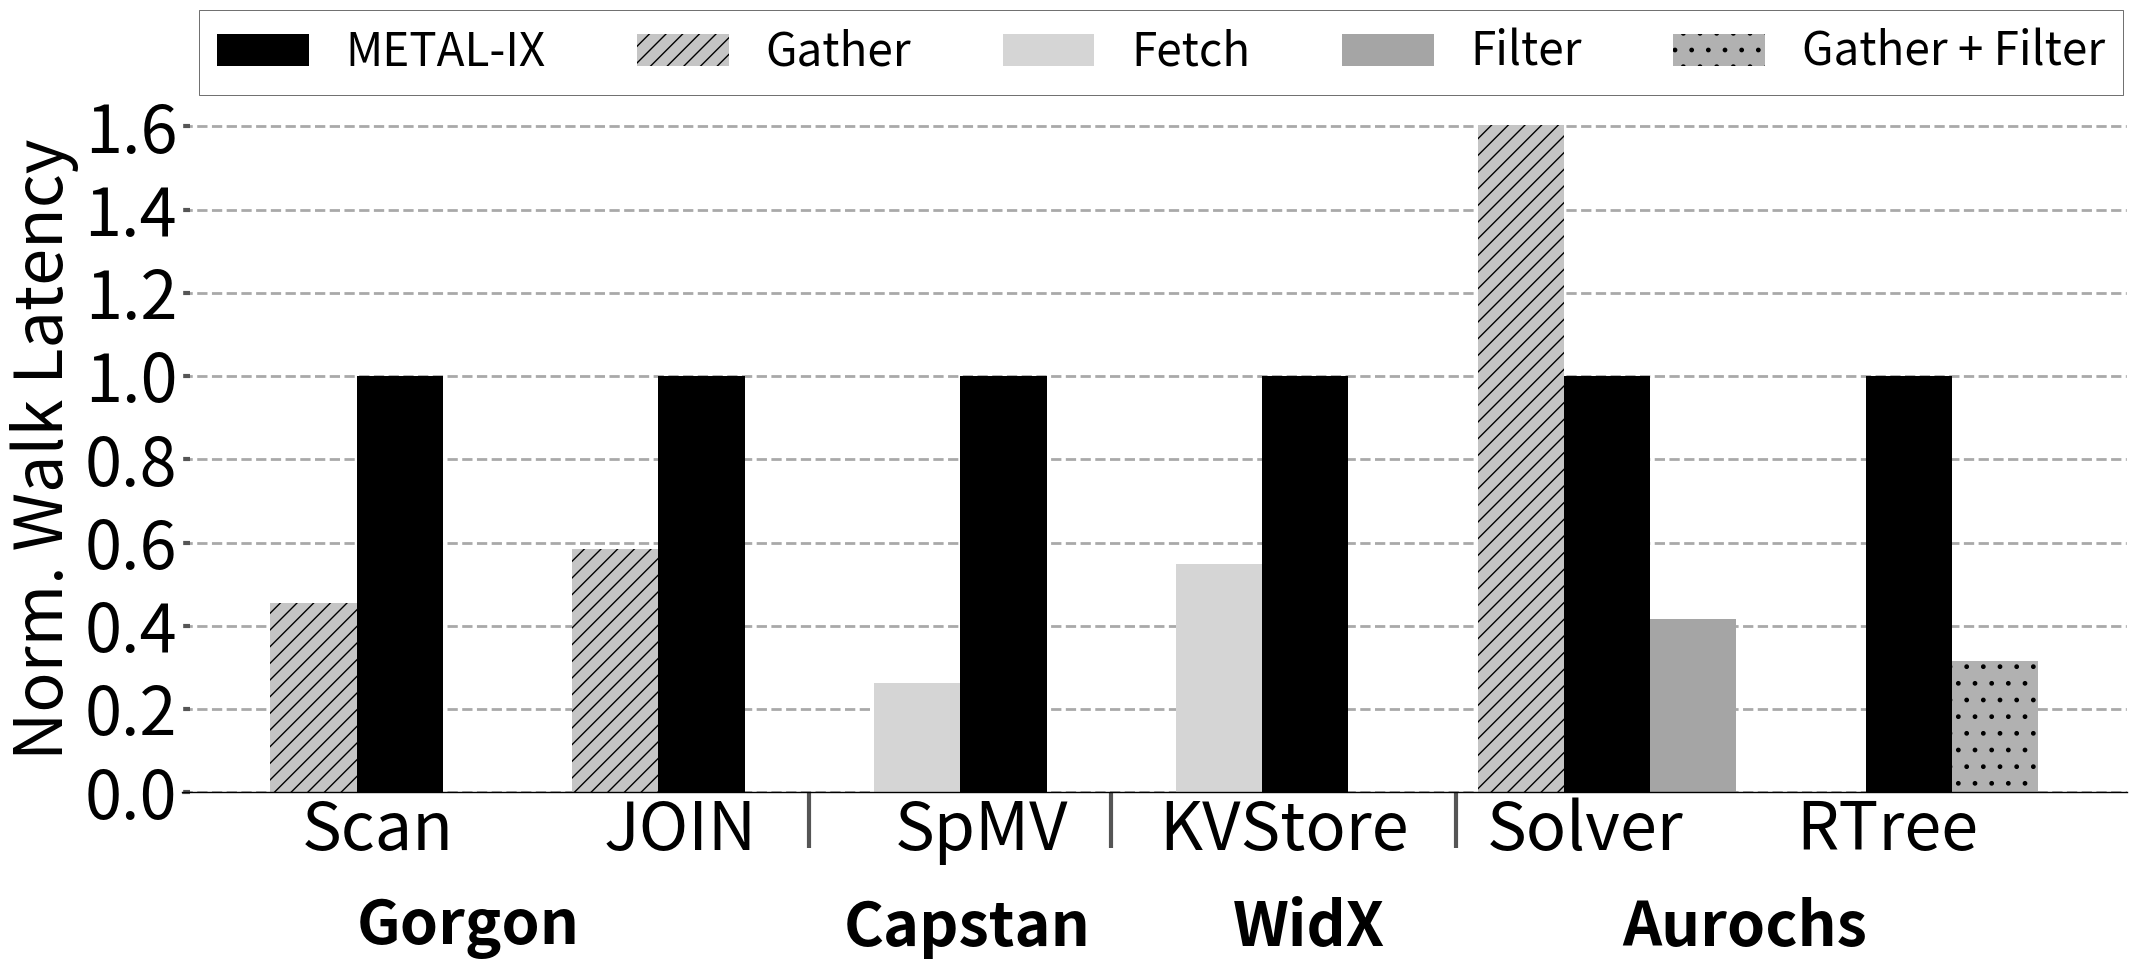

Here is the Python script that generated this plot: (Note: this script raises an exception after producing the figure.)
# import sys

# import math


# import matplotlib.pyplot as plt
# import matplotlib as mpl
# import matplotlib
# import numpy as np
# from matplotlib.backends.backend_pdf import PdfPages
# from matplotlib.ticker import MultipleLocator
# from random import randint
# from matplotlib.backends.backend_pdf import PdfPages
# from matplotlib.backends.backend_pdf import PdfPages
# import matplotlib.ticker as ticker
# import csv

# print(sys.path)

# # from palettable.colorbrewer.sequential import YlGnBu_5

# mpl.rc('font', family='sans-serif')
# matplotlib.style.use('ggplot')

# font = 24
# X_AXIS_name = []
# X_AXIS = np.linspace(0.1, 0.9, 9)




# stream =[]
# metal=[]
# cache =[]

# font = 18

# BM_name = ['Random', 'Sk80', 'Sk40' , "Hash Table", "SpMV","SELECT","WHERE","JOIN","SpMM"]
# cache = ([21*890/583, 24*890/583, 30*890/583, 25*890/583,42*890/583,21*890/583,18*890/583, 16*890/583,40*890/583])
# metal = ([1,1,1,1,1,1,1,1,1])
# for i in range(len((cache))):
#     cache[i]=cache[i]/8

# X_AXIS = np.linspace(1,len(BM_name),len(BM_name))


# fig,ax=plt.subplots(figsize=(18, 5))
# ax.set_facecolor('w')
# ax.set_axisbelow(True)
# ax.spines['bottom'].set_color('k')
# plt.grid(linestyle='--', linewidth=2, which='major', color='darkgray')
# plt.gca().xaxis.grid(False)
# plt.gca().yaxis.grid(True)

# ax.tick_params(axis='y', which='minor', left=False)
# plt.tick_params(axis='both', which='major', direction='in', length=6, width=3)
# plt.xticks(X_AXIS ,ha= 'center', color='k', rotation = 20)
# plt.xticks(size=font, va="top")
# plt.yticks(fontsize = font, color='k')


# xticks_minor = [ 3.5,4.5, 5.5, 8.5, 12.5 ]

# ax.set_xticks( xticks_minor, minor=True )

# ax.tick_params( axis='x', which='minor', direction='out', length=40, width =3 )
# plt.yticks(fontsize = font, color='k')

# ax.set_xticklabels(BM_name)

# # plt.bar([i - 0.20 for i in X_AXIS], [stream[i]/X for i,X in  enumerate(stream)], hatch = "--", width  = 0.2, color = "black")
# plt.bar([i + 0.05 for i in X_AXIS], [cache[i] for i,X in  enumerate(cache)], hatch = "||", width  = 0.2, color = "black")
# plt.bar([i - 0.15 for i in X_AXIS], [metal[i] for i,X in  enumerate(metal)], hatch = "//", width  = 0.2, color = "#D5D5D5")

# # plt.bar([i - 0.20 for i in X_AXIS], [X/metal[i] for i,X in  enumerate(stream)], hatch = "--", width  = 0.2, color = "black", height=1.6)
# # plt.bar([i + 0.05 for i in X_AXIS], [X/cache[i] for i,X in  enumerate(stream)], hatch = "||", width  = 0.2, color = "#C5C5C5", height=1.6)
# # plt.bar([i + 0.25 for i in X_AXIS], [X/stream[i] for i,X in  enumerate(stream)], hatch = "--", width  = 0.2, color = "#D3D3D3", height=1.6)

# # plt.title('Runtime Comparision', size =font)
# legend = ["Address based cache","Metal"]
# plt.legend(legend, fontsize=font, loc='best', ncol = 1, frameon=True,
#            facecolor='w', edgecolor='k', fancybox=False, bbox_to_anchor=(0.8, 1.0))
# plt.ylabel('Norm. Cache Access ', size = font, color='k')
# # plt.xlabel('\n\n DSAs', size = font, color='k')

# plt.annotate("B+ Tree Search",     (0.09,-0.2), xycoords='axes fraction', textcoords='offset points', va='top', size = font ,weight='bold')

# # plt.annotate("Hash\nTable",(0.37,-0.2), xycoords='axes fraction', textcoords='offset points', va='top', size = font ,weight='bold')
# # plt.annotate("SpMV",   (0.47,-0.2), xycoords='axes fraction', textcoords='offset points', va='top', size = font,weight='bold')
# # plt.annotate("SpMM",   (0.9,-0.2), xycoords='axes fraction', textcoords='offset points', va='top', size = font,weight='bold')
# plt.annotate("Data Analytics",   (0.62,-0.2), xycoords='axes fraction', textcoords='offset points', va='top', size = font,weight='bold')
# plt.tight_layout()
# # Uncomment to savefig
# plt.savefig('./RuntimeCompare3.pdf')
# plt.show()

import sys

import math


import matplotlib.pyplot as plt
import matplotlib as mpl
import matplotlib
import numpy as np
from matplotlib.backends.backend_pdf import PdfPages
from matplotlib.ticker import MultipleLocator
from random import randint
from matplotlib.backends.backend_pdf import PdfPages
from matplotlib.backends.backend_pdf import PdfPages
import matplotlib.ticker as ticker
import csv

print(sys.path)

# from palettable.colorbrewer.sequential import YlGnBu_5

mpl.rc('font', family='sans-serif')
matplotlib.style.use('ggplot')

font = 48
X_AXIS_name = []
X_AXIS = np.linspace(0.1, 0.9, 9)




stream =[]
metal=[]
cache =[]


font = 48

BM_name = ["Scan" , "JOIN", "SpMV","KVStore","Solver", "RTree"]
# gather = ([2.2, 0, 0, 1.71, 0.624,0])
# no_pattern = ([1,1,1,1,1,1])
# fetch  = ([0, 1.82, 3.8, 0, 0,0])
# filter = ([0, 0, 0, 0, 2.4,0])
# gatfilter = ([0,0,0,0,0,3.17])
# gather = ([	2.2,	1.71,	0,	0.624,	0,	0	])
# no_pattern = (	[1,	1,	1	,1,	1,	1]	)
# fetch = (	[0,	0,	0	,0,	3.8	,1.82]	)
# filter = (	[0	,0,	0,	2.4	,0,	0	])
# gatfilter = (	[0,	0,	3.17,	0,	0,	0]	)

gather = ([	2.2,	1.71,	0	,0	,0.624,	0]	)
no_pattern = (	[1,1,	1	,1,	1	,1]	)
fetch = (	[0,	0	,3.8,	1.82,	0,	0]	)
filter = (	[0,	0	,0,	0,	2.4,	0]	)
gatfilter = (	[0,	0,	0	,0,	0,	3.17]	)


X_AXIS = np.linspace(2.5,len(BM_name),len(BM_name))


fig,ax=plt.subplots(figsize=(22, 10))
ax.set_facecolor('w')
ax.set_axisbelow(True)
ax.spines['bottom'].set_color('k')
plt.grid(linestyle='--', linewidth=2, which='major', color='darkgray')
plt.gca().xaxis.grid(False)
plt.gca().yaxis.grid(True)

ax.tick_params(axis='y', which='minor', left=False)
plt.tick_params(axis='both', which='major', direction='in', length=6, width=3)
plt.xticks(X_AXIS ,ha= 'center', color='k', rotation = 0)
plt.xticks(size=font, va="top")
plt.yticks(fontsize = font, color='k')

for i in range(len(gatfilter)):
    if(gather[i]>0):
        gather[i]=1/gather[i]
    if(filter[i]>0):
        filter[i]=1/filter[i]
    if(fetch[i]>0):
        fetch[i]=1/fetch[i]
    if(gatfilter[i]>0):
        gatfilter[i]=1/gatfilter[i]
xticks_minor = [ 3.5,4.2, 5, 9.5, 12.5 ]

ax.set_xticks( xticks_minor, minor=True )

ax.tick_params( axis='x', which='minor', direction='out', length=40, width =3 )
plt.yticks(fontsize = font, color='k')

ax.set_xticklabels(BM_name)

# plt.bar([i - 0.20 for i in X_AXIS], [stream[i]/X for i,X in  enumerate(stream)], hatch = "--", width  = 0.2, color = "black")
plt.bar([i + 0.05 for i in X_AXIS], [no_pattern[i] for i,X in  enumerate(no_pattern)], hatch = "||", width  = 0.2, color = "black")
plt.bar([i - 0.15 for i in X_AXIS], [gather[i] for i,X in  enumerate(gather)], hatch = "//", width  = 0.2, color = "#C5C5C5")
plt.bar([i - 0.15 for i in X_AXIS], [fetch[i] for i,X in  enumerate(fetch)], width  = 0.2, color = "#D5D5D5")
plt.bar([i + 0.25 for i in X_AXIS], [filter[i] for i,X in  enumerate(filter)], width  = 0.2, color = "#A5A5A5")
plt.bar([i + 0.25 for i in X_AXIS], [gatfilter[i] for i,X in  enumerate(gatfilter)], width  = 0.2, color = "#b1b1b1", hatch=".")
# plt.bar([i - 0.20 for i in X_AXIS], [X/metal[i] for i,X in  enumerate(stream)], hatch = "--", width  = 0.2, color = "black", height=1.6)
# plt.bar([i + 0.05 for i in X_AXIS], [X/cache[i] for i,X in  enumerate(stream)], hatch = "||", width  = 0.2, color = "#C5C5C5", height=1.6)
# plt.bar([i + 0.25 for i in X_AXIS], [X/stream[i] for i,X in  enumerate(stream)], hatch = "--", width  = 0.2, color = "#D3D3D3", height=1.6)

# plt.title('Runtime Comparision', size =font)
legend = ["METAL-IX","Gather", "Fetch", "Filter","Gather + Filter"]
plt.legend(legend, fontsize=33, loc='best', ncol = 5, frameon=True,
           facecolor='w', edgecolor='k', fancybox=False, bbox_to_anchor=(1.01, 1.15))
plt.ylabel('Norm. Walk Latency ', size = font, color='k')
# plt.xlabel('\n\n DSAs', size = font, color='k')
font1=44
plt.annotate("Gorgon",     (0.09,-0.15), xycoords='axes fraction', textcoords='offset points', va='top', size = font1 ,weight='bold')

plt.annotate("Capstan",(0.34,-0.15), xycoords='axes fraction', textcoords='offset points', va='top', size = font1 ,weight='bold')
plt.annotate("WidX",   (0.54,-0.15), xycoords='axes fraction', textcoords='offset points', va='top', size = font1,weight='bold')
plt.annotate("Aurochs",   (0.74,-0.15), xycoords='axes fraction', textcoords='offset points', va='top', size = font1,weight='bold')
# plt.annotate("Data Analytics",   (0.62,-0.15), xycoords='axes fraction', textcoords='offset points', va='top', size = 40,weight='bold')
plt.tight_layout()
# Uncomment to savefig
plt.savefig('./Plots/pdfs/PatternCompare.pdf')
# plt.show()